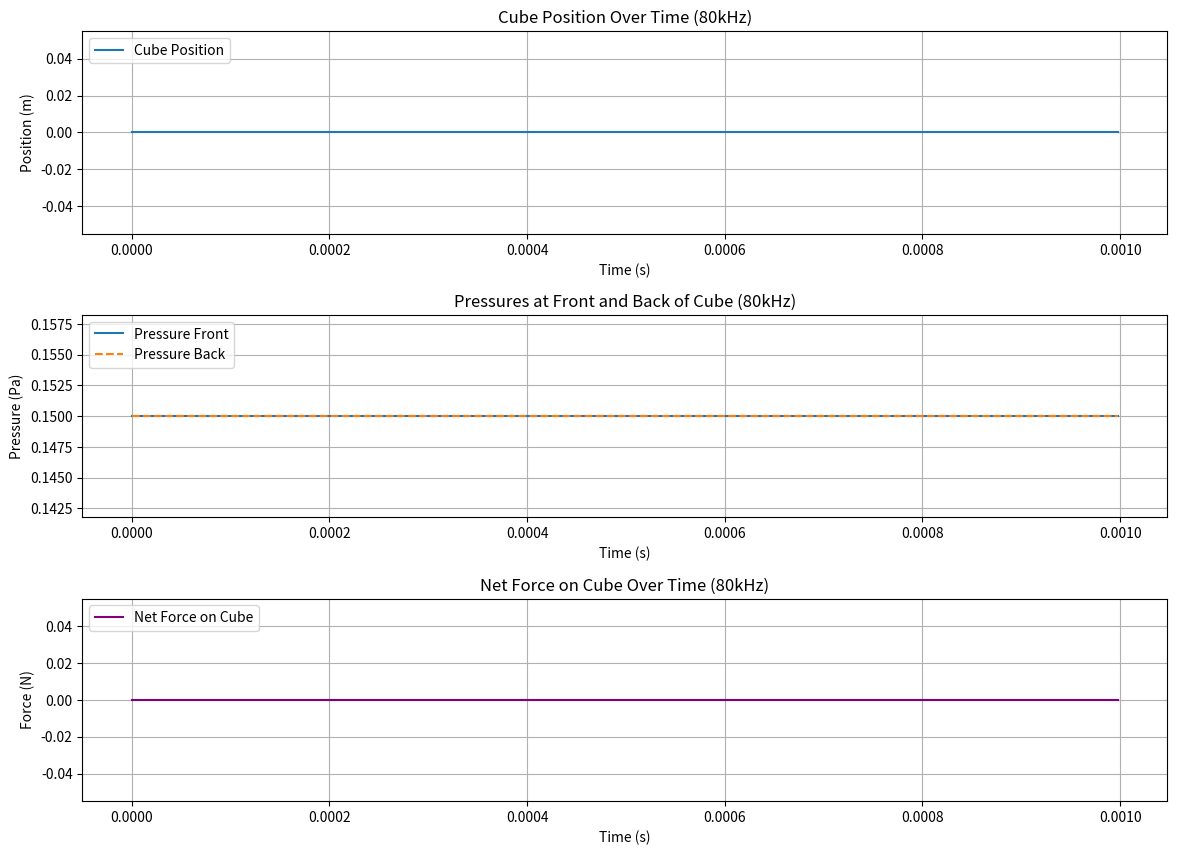

Source code (Python):
import numpy as np
import matplotlib.pyplot as plt

# Constants
frequency = 80e3  # 80 kHz frequency
amplitude = 0.05  # Pa (pressure amplitude)
speed_of_sound = 343  # m/s
wavelength = speed_of_sound / frequency  # m
density = 2  # kg/m^3
cube_mass = 0.05  # kg
cube_area = 0.0001  # m^2
cube_width = 0.002  # m

# Time setup
time_duration = 0.001  # one period of the wave
time_steps = 50000  # increase number of steps for higher resolution
time = np.linspace(0, time_duration, time_steps)

# Wave properties
angular_frequency = 2 * np.pi * frequency
k = 2 * np.pi / wavelength

# Vectorized functions for pressure and net force
def pressure(x, t, offset=0):
    # Update to create a standing wave function
    return 0.15

def net_force(x, t):
    # Calculate pressure difference across the cube
    pressure_front = pressure(x + cube_width / 2, t)
    pressure_back = pressure(x - cube_width / 2, t)  # Phase shift for back wave
    pressure_diff = pressure_front - pressure_back

    # Pressure-based force
    pressure_force = pressure_diff * cube_area

    # Combine forces (can comment one out if desired)
    return pressure_force

# Re-initialize variables for the new time frame
x = [0]  # Initial position (m)
v = 0  # Initial velocity (m/s)
dt = time_duration / time_steps

# Initialize variables for tracking min/max values during the loop
min_x, max_x = float('inf'), float('-inf')
min_pressure_front, max_pressure_front = float('inf'), float('-inf')
min_pressure_back, max_pressure_back = float('inf'), float('-inf')
min_force, max_force = float('inf'), float('-inf')

# Data storage for plotting
pressures_front = []
pressures_back = []
net_forces = []

# Compute position over time with the new time frame
for t in time:
    # Calculate the pressure at the front and back of the cube using the updated x positions
    pressure_front = pressure(x[-1] + cube_width / 2, t)
    pressure_back = pressure(x[-1] - cube_width / 2, t, offset=np.pi)
    pressures_front.append(pressure_front)
    pressures_back.append(pressure_back)

    F = net_force(x[-1], t)  # Net force on the cube
    a = F / cube_mass  # Acceleration

    x_new = x[-1] + v * dt + 0.5 * a * dt**2  # Position update
    x.append(x_new)

    net_forces.append(F)

    # Update min/max values during the loop
    min_x = min(min_x, x_new)
    max_x = max(max_x, x_new)
    min_pressure_front = min(min_pressure_front, pressure_front)
    max_pressure_front = max(max_pressure_front, pressure_front)
    min_pressure_back = min(min_pressure_back, pressure_back)
    max_pressure_back = max(max_pressure_back, pressure_back)
    min_force = min(min_force, F)
    max_force = max(max_force, F)

# Downsampling factor
downsample_factor = 100

# Downsampled time and data
time_downsampled = time[::downsample_factor]
x_downsampled = x[:-1:downsample_factor]
pressures_front_downsampled = pressures_front[::downsample_factor]
pressures_back_downsampled = pressures_back[::downsample_factor]
net_forces_downsampled = net_forces[::downsample_factor]

# Plot the results
plt.figure(figsize=(14, 10))

# Cube position
plt.subplot(3, 1, 1)
plt.plot(time_downsampled, x_downsampled, label='Cube Position')
plt.xlabel('Time (s)')
plt.ylabel('Position (m)')
plt.title('Cube Position Over Time (80kHz)')
plt.legend(loc='upper left')
plt.grid()

# Pressures
plt.subplot(3, 1, 2)
plt.plot(time_downsampled, pressures_front_downsampled, label='Pressure Front')
plt.plot(time_downsampled, pressures_back_downsampled, linestyle='--', label='Pressure Back')
plt.xlabel('Time (s)')
plt.ylabel('Pressure (Pa)')
plt.title('Pressures at Front and Back of Cube (80kHz)')
plt.legend(loc='upper left')
plt.grid()

# Net Force
plt.subplot(3, 1, 3)
plt.plot(time_downsampled, net_forces_downsampled, color='purple', label='Net Force on Cube')
plt.xlabel('Time (s)')
plt.ylabel('Force (N)')
plt.title('Net Force on Cube Over Time (80kHz)')
plt.legend(loc='upper left')
plt.grid()

# Adjust subplot spacing
plt.subplots_adjust(hspace=0.4, wspace=0.3)

# Show the plot
plt.show()